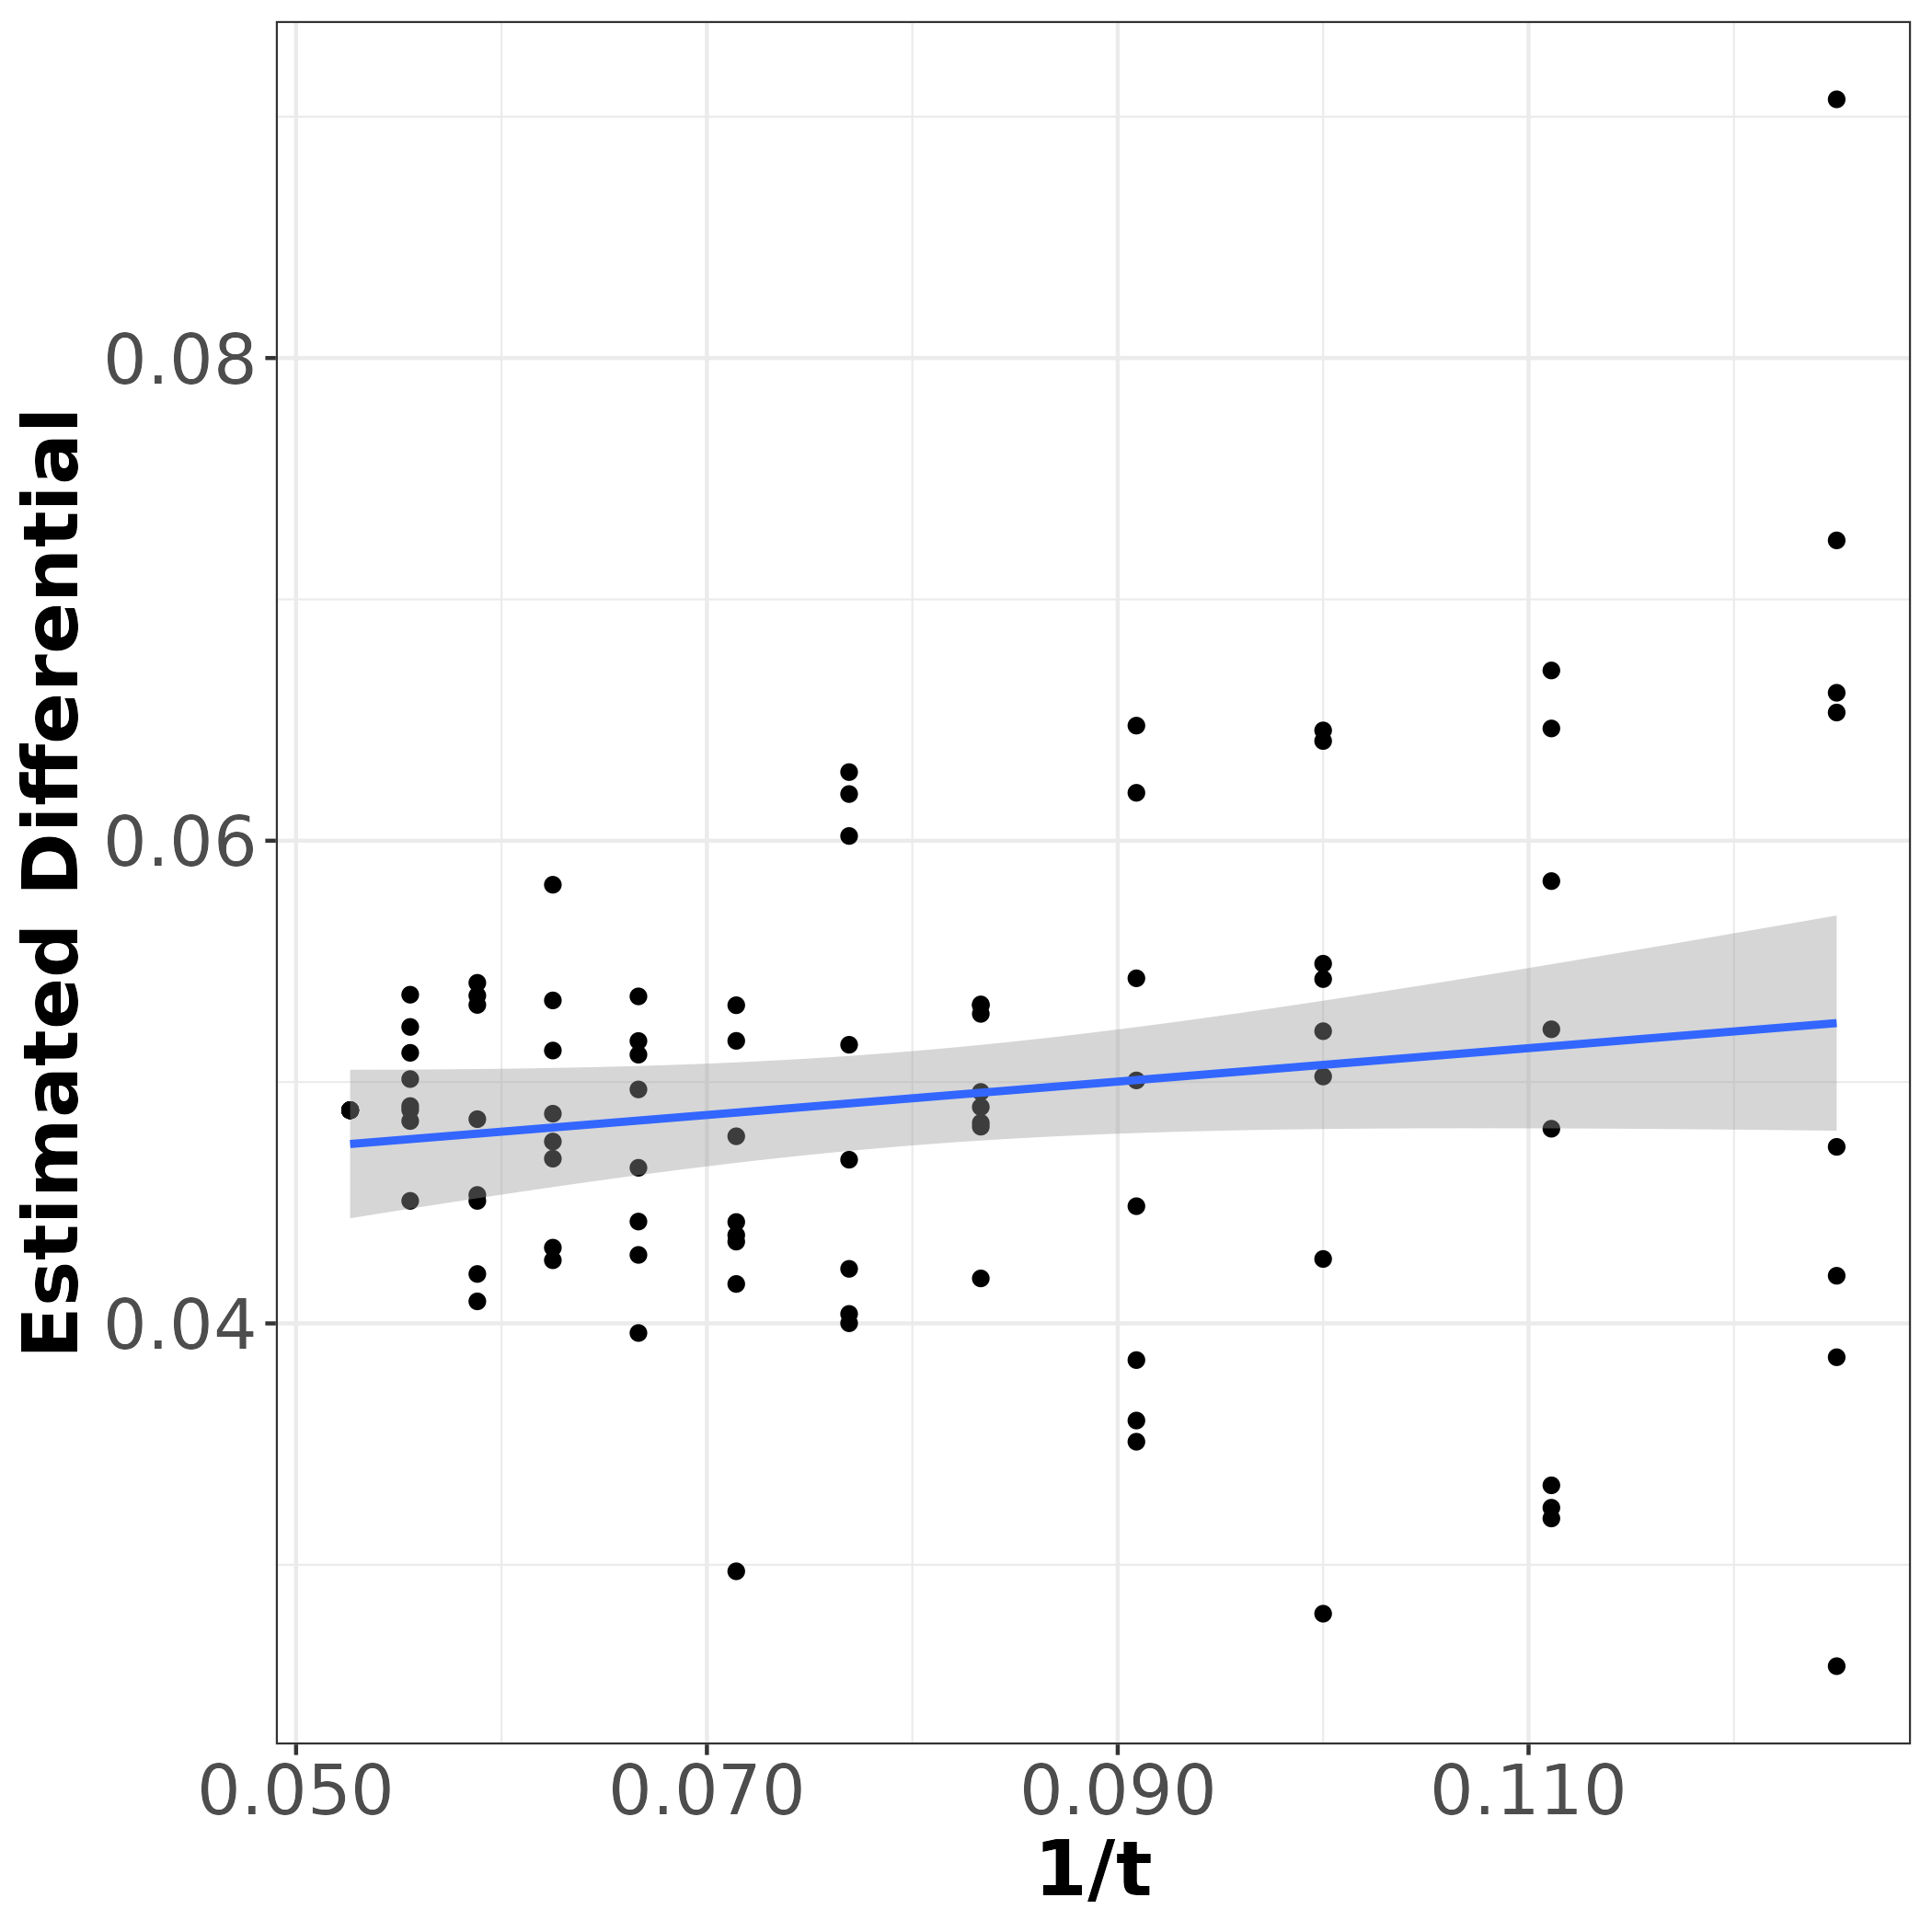

Source data for this figure (header and first rows):
v.n_t, v.results, t, t_inv, s_group
2531, 0.07244, 8, 0.125, 1
2536, 0.05833, 9, 0.1111, 1
2540, 0.02797, 10, 0.1, 1
2544, 0.0543, 11, 0.09091, 1
2542, 0.04831, 12, 0.08333, 1
2522, 0.04039, 13, 0.07692, 1
2536, 0.04163, 14, 0.07143, 1
2525, 0.04645, 15, 0.06667, 1
2532, 0.04754, 16, 0.0625, 1
2536, 0.04205, 17, 0.05882, 1
2532, 0.05362, 18, 0.05556, 1
2534, 0.04883, 19, 0.05263, 1
2528, 0.09072, 8, 0.125, 1
2533, 0.03192, 9, 0.1111, 1
2534, 0.05023, 10, 0.1, 1
2536, 0.04486, 11, 0.09091, 1
2537, 0.05322, 12, 0.08333, 1
2533, 0.04001, 13, 0.07692, 1
2532, 0.0442, 14, 0.07143, 1
2537, 0.05113, 15, 0.06667, 1
2534, 0.04683, 16, 0.0625, 1
2536, 0.04508, 17, 0.05882, 1
2531, 0.04901, 18, 0.05556, 1
2534, 0.04883, 19, 0.05263, 1
2530, 0.0386, 8, 0.125, 2
2544, 0.06705, 9, 0.1111, 2
2538, 0.06457, 10, 0.1, 2
2528, 0.03848, 11, 0.09091, 2
2525, 0.05283, 12, 0.08333, 2
2531, 0.04226, 13, 0.07692, 2
2534, 0.04339, 14, 0.07143, 2
2538, 0.0517, 15, 0.06667, 2
2535, 0.05131, 16, 0.0625, 2
2533, 0.04532, 17, 0.05882, 2
2533, 0.05012, 18, 0.05556, 2
2534, 0.04883, 19, 0.05263, 2
2534, 0.06613, 8, 0.125, 2
2542, 0.05219, 9, 0.1111, 2
2531, 0.04267, 10, 0.1, 2
2539, 0.06477, 11, 0.09091, 2
2530, 0.04186, 12, 0.08333, 2
2535, 0.04678, 13, 0.07692, 2
2538, 0.05171, 14, 0.07143, 2
2532, 0.0396, 15, 0.06667, 2
2535, 0.05338, 16, 0.0625, 2
2536, 0.04846, 17, 0.05882, 2
2534, 0.05228, 18, 0.05556, 2
2534, 0.04883, 19, 0.05263, 2
2531, 0.06531, 8, 0.125, 3
2538, 0.06465, 9, 0.1111, 3
2535, 0.06413, 10, 0.1, 3
2537, 0.03597, 11, 0.09091, 3
2541, 0.04959, 12, 0.08333, 3
2530, 0.06193, 13, 0.07692, 3
2532, 0.04366, 14, 0.07143, 3
2532, 0.04422, 15, 0.06667, 3
2533, 0.04869, 16, 0.0625, 3
2534, 0.05411, 17, 0.05882, 3
2535, 0.05121, 18, 0.05556, 3
2534, 0.04883, 19, 0.05263, 3
... 36 more rows
